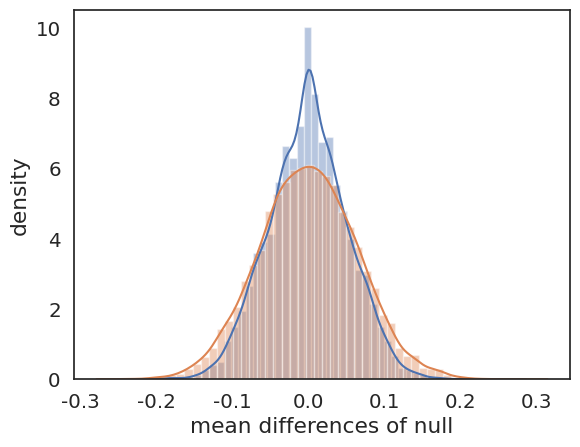

Generate this figure with matplotlib:
import numpy as np
from numpy.random import beta as betarnd
from numpy.random import gamma as gammarnd
from numpy.random import normal as normalrnd
from random import sample
from random import shuffle
import pandas as pd
import seaborn as sns
import random
import matplotlib.pyplot as plt
from scipy.stats import gamma

sns.set(context='notebook', style='white', palette='deep', font='arial', font_scale=1.3, color_codes=True, rc=None)
# num_subjects=192
# mean_diffs=[]
# for i in range(10000):
# 	rfi_rews2=list(gammarnd(0.4275512172820504, 1.6876320240266436,num_subjects))
# 	rfi_preds2=list(gammarnd(0.6019802760339684, 1.4308407307549147,num_subjects))
# 	rfi_rews=[]
# 	rfi_preds=[]
# 	for i in range(192):
# 		if random.uniform(0,1)>0.5:
# 			rfi_rews.append(rfi_rews2[i])
# 			rfi_preds.append(rfi_preds2[i])
# 		else:
# 			rfi_rews.append(rfi_preds2[i])
# 			rfi_preds.append(rfi_rews2[i])
# 	mean_diffs.append(np.mean(rfi_rews)-np.mean(rfi_preds))

# print('mean of mean diffs {}'.format(np.mean(mean_diffs)))
# print('SD of mean diffs null {}'.format(np.std(mean_diffs)))
# temp_f=pd.Series(mean_diffs,name='mean differences of null')
# sns.distplot(temp_f)
# plt.savefig("mean_diffs.png",bbox_inches='tight', dpi=300)
# plt.ylabel('density')
# plt.show()
betas_rfi_reward=[0.19235187068961024, 0.6077259308084503, 0.4316290930277108, 0.37280538740619806, 0.3842427490648481, 0.638724294605487, 0.32165060718515803, 1.147764750904775, 1.480617749101014, 0.329640831464303, 0.3988750711519108, 0.7644095940016682, 0.6233900866062626, 0.29324879755878586, 0.4914962745885104, 1.5814903330649857, 0.5969092459833897, 0.12793299074353467, 0.21455480583916897, 0.8756189216039829, 0.9862147373509887, 0.19570325709005415, 0.40070176755276404, 1.3435243851875087, 0.2475994776402745, 0.6566661179538917, 0.17610595482729746, 0.8922692822478224, 0.22122704830734255, 2.2710661698831123, 0.38818104985271806, 0.9658868171811751, 0.5500045509190044, 2.8155616022080583, 1.4041788364753707, 0.4790206486117646, 2.2276480701014694, 0.751422440217316, 0.6627992297662487, 4.827750889665758, 0.15639096125216304, 1.4083810770748004, 2.1194472001283584, 0.21097727764834523, 0.295627881655672, 0.5337514394050886, 0.5835815019715404, 0.4954192411822244, 1.3695075845484361, 0.20385301654784202, 0.5732220377705965, 1.7370233294765656, 0.9818793266878698, 0.08487037225611585, 1.289082436695063, 0.47461403781919764, 0.16118930831818698, 0.8177526047419068, 0.523766188688736, 0.4932885489050485, 0.5584784962323759, 0.5145219331370661, 0.17678113355988292, 0.1194168269082535, 0.36427744103112114, 0.5083890652810892, 0.17892155571420038, 0.8437478068354695, 0.42640657243473146, 0.9158287420024933, 0.3553181125748022, 3.1840690127338482, 0.38445834408568275, 0.47154127232893517, 0.18561005957195062, 0.14495633601500754, 0.764597227477761, 1.3187082133765906, 0.13695627979984665, 0.18411002867707565, 0.3351187323838063, 0.9665357018264742, 0.2315179727970711, 0.526060941841667, 1.8041479253840238, 0.271464343090779, 0.5298678541985878, 0.2593997660059637, 0.08351465806726399, 0.14104252488403632, 0.36336085205402663, 0.14464017755780217, 0.21687153051192679, 0.5207263484737815, 0.09892204270235522, 1.255847346333231, 0.9512869105897688, 0.3111661176693852, 0.4523773651051018, 0.7367436622260206, 1.2716864320681085, 0.05329801095954473, 0.21122329902641582, 1.5127800298766545, 1.482877486069001, 0.1861582090109545, 0.7844005112983942, 2.153518856287157, 0.7275081678849366, 0.22170632111516567, 0.5996096971172464, 0.9199514737384364, 0.661064975709092, 1.1342999807848007, 0.3456625863696403, 0.6734564138170364, 0.7491647848099499, 2.960113423456845, 1.1341582796813872, 1.093771393980663, 0.41210277676286683, 0.19918219690990432, 0.468669232676564, 0.6978640761698266, 0.3356377234621715, 0.23222052863991263, 0.2892964262372132, 0.21150079807068561, 0.4594230340460251, 0.9094412142507351, 0.3547870460813049, 0.28082333515387287, 1.9746962620487474, 0.31592632306617413, 0.75103111481448, 0.5170773886621892, 0.4107303481897596, 0.7769342459113561, 0.5532763561409736, 2.5046091658148693, 0.3584451957663368, 0.6553665960204157, 0.7707609034359856, 0.2274959433221783, 0.27577134941562104, 0.1859307510942477, 1.3428807013555124, 3.321475771866423, 2.5944096242731134, 0.26801233259394386, 1.4993338950337942, 0.15301843355142217, 1.2525369616426305, 2.187508581456703, 0.6344495129187682, 0.5641759637623258, 0.5006045109931482, 0.4632885345251246, 0.37879240581938006, 0.19118048645882907, 0.45501530426439707, 0.17989428939269092, 1.463497064074139, 0.7665662441578112, 0.5559212987089153, 0.8243837870430174, 0.31822775068942233, 0.5491672906716699, 0.3163272069818333, 0.22478647989240305, 0.12208138081490617, 0.32406972515353144, 0.250796539861831, 0.44574203207194013, 0.34485222315782127, 0.6812552662181826, 0.1995403194313377, 0.6722587258083988, 0.25680032549889625, 1.1776895931222529, 0.20619443498087697, 0.44244219215907843, 0.5773021883876015, 0.23703835935252648, 0.6023249577262025, 0.773750806112092, 1.2208674317753203, 1.199667941286403, 0.6310024371045868, 0.4388065086962609, 0.5478878777038035, 0.6247817223259977]
betas_rfi_predator=[0.5813607480634874, 0.46500139515236366, 0.022037823768344143, 0.4210891530308329, 0.13629339612127309, 0.21123053914777248, 0.8153866193147118, 0.173034882865118, 1.2013890206152986, 0.8337937305809614, 1.7454396901026794, 1.3038966291234695, 0.3977484609912338, 0.4417885124254332, 0.3506774404508218, 0.594444359778576, 1.2672890430258617, 0.2498904182573718, 1.304227373220293, 0.24879778917853987, 0.7238826940291087, 0.14917206291145454, 0.40970440626443216, 0.7739384349231968, 0.2894776914222145, 0.1539148531797498, 0.20388301818473492, 0.9403608407524155, 0.5472282208633708, 0.3452607544060491, 2.4462244334891663, 0.27288337753171305, 1.123141844425255, 0.5736156511131265, 1.440372592782029, 0.23844600611558803, 1.7677375892755878, 0.7002695721286292, 0.7550044487104126, 0.1858162765165882, 0.15650217150714524, 0.5528427929112373, 0.48452632726844397, 0.6041644173094095, 0.3296861506950335, 2.1175421590273293, 1.5857464093134817, 1.3385728879696275, 1.6151657551343435, 1.6509465770110063, 1.7954900853986233, 1.2998506517473412, 1.6665563086617816, 0.8147137296643906, 1.3117634348081206, 0.2575065704197746, 0.22782257964126051, 0.2666183950937404, 0.9560755571477461, 0.3622808602542228, 0.15475438274659875, 0.3801620721045771, 0.6617563917907218, 0.5568675564312904, 1.210370113183292, 0.6968765000151409, 0.6614114171813925, 0.46635454801903004, 0.6612540640823149, 1.650604913449891, 0.3525236460732731, 0.4474550642637168, 0.5477143469088364, 0.4510639156989574, 0.0427191410432032, 0.7029363784073258, 0.2536421898958513, 0.6185421380277689, 0.30606654157982743, 1.1393893066996725, 0.20881672268110665, 0.13636894896533566, 1.6256422311635068, 1.154356475728921, 1.2345682519109054, 0.06847218889733361, 0.9755956503564591, 0.47518176697233316, 0.6229888645544398, 0.45280788835574237, 0.35808485460078543, 0.30921212117720986, 0.24462225366170864, 2.6643607542674603, 0.08776591833312931, 0.6431511032830839, 0.32103768482399, 0.5478947417715673, 0.4450283293511528, 0.8866743885242757, 2.433350083259334, 0.2474660173003349, 0.2602769311070811, 1.0286652924950075, 1.8135916951788744, 0.32222582318952403, 0.42452502488323207, 1.8965449782176882, 2.243078027449153, 0.22952174103227357, 0.3161811408271306, 0.7177958880569163, 0.5097896834371897, 0.3649884854988208, 0.4527696601728975, 1.6292295266117782, 0.9618425185561703, 1.534401751595094, 0.7924368143819853, 0.3346494832429789, 0.3840384722354999, 0.4420818547728413, 0.2307622435788997, 0.24236238411113703, 0.7261816079958722, 0.19643063491494409, 0.19237045488199622, 0.3434242503026401, 0.4833325743687742, 0.33752691973716054, 0.6673197675378232, 0.1725027907667647, 1.8700656948736198, 0.661857133212305, 0.11021091252115008, 0.6231186018610759, 0.6445161440684875, 1.7113866541877052, 0.9937207197738676, 2.4323016073620867, 0.5538391552004449, 1.0528403262697563, 0.7782662662059137, 0.2787103369442513, 0.23108314875420788, 1.4786432674926266, 0.7314043631946712, 1.1436203119536688, 1.8500755573420808, 0.20710128458690752, 1.472457425209345, 0.8526311623243544, 0.9688767107755216, 0.566393724989701, 0.3746118935023774, 0.46984591903220185, 0.5234681651709919, 0.22178386796450436, 0.3840869303674608, 0.2984492752336955, 0.89814283928682, 0.8713963926495465, 1.1097570531832615, 2.2819203520167215, 0.7619248410211255, 0.5440086268410668, 0.33537710361043765, 0.8490598321506136, 0.3982305456693872, 0.34421040709373085, 0.14075787006040746, 0.16626012480849223, 0.23436988696862987, 0.5655378342532504, 0.2025518151909286, 0.5559522289022872, 0.34314826834987766, 1.2491903465493035, 0.6518938395988793, 0.5886509507040979, 0.5867568434030319, 0.5436104547785391, 1.8625657126380506, 0.14309680423016044, 0.31071472725139515, 0.3504535524632973, 0.30961707131729027, 0.3025099641199006, 1.5039354159586646, 1.0108989466448435, 0.23975490460891613, 1.972460309083591]



print(np.mean(betas_rfi_reward))
print(np.std(betas_rfi_reward))
print(np.mean(betas_rfi_predator))
print(np.std(betas_rfi_predator))


sns.set(context='notebook', style='white', palette='deep', font='arial', font_scale=1.3, color_codes=True, rc=None)
num_subjects=192
mean_diffs=[]
median_diffs=[]
SDs = []
simulations=10000
for i in range(simulations):
	betas_rfi_reward=[0.19235187068961024, 0.6077259308084503, 0.4316290930277108, 0.37280538740619806, 0.3842427490648481, 0.638724294605487, 0.32165060718515803, 1.147764750904775, 1.480617749101014, 0.329640831464303, 0.3988750711519108, 0.7644095940016682, 0.6233900866062626, 0.29324879755878586, 0.4914962745885104, 1.5814903330649857, 0.5969092459833897, 0.12793299074353467, 0.21455480583916897, 0.8756189216039829, 0.9862147373509887, 0.19570325709005415, 0.40070176755276404, 1.3435243851875087, 0.2475994776402745, 0.6566661179538917, 0.17610595482729746, 0.8922692822478224, 0.22122704830734255, 2.2710661698831123, 0.38818104985271806, 0.9658868171811751, 0.5500045509190044, 2.8155616022080583, 1.4041788364753707, 0.4790206486117646, 2.2276480701014694, 0.751422440217316, 0.6627992297662487, 4.827750889665758, 0.15639096125216304, 1.4083810770748004, 2.1194472001283584, 0.21097727764834523, 0.295627881655672, 0.5337514394050886, 0.5835815019715404, 0.4954192411822244, 1.3695075845484361, 0.20385301654784202, 0.5732220377705965, 1.7370233294765656, 0.9818793266878698, 0.08487037225611585, 1.289082436695063, 0.47461403781919764, 0.16118930831818698, 0.8177526047419068, 0.523766188688736, 0.4932885489050485, 0.5584784962323759, 0.5145219331370661, 0.17678113355988292, 0.1194168269082535, 0.36427744103112114, 0.5083890652810892, 0.17892155571420038, 0.8437478068354695, 0.42640657243473146, 0.9158287420024933, 0.3553181125748022, 3.1840690127338482, 0.38445834408568275, 0.47154127232893517, 0.18561005957195062, 0.14495633601500754, 0.764597227477761, 1.3187082133765906, 0.13695627979984665, 0.18411002867707565, 0.3351187323838063, 0.9665357018264742, 0.2315179727970711, 0.526060941841667, 1.8041479253840238, 0.271464343090779, 0.5298678541985878, 0.2593997660059637, 0.08351465806726399, 0.14104252488403632, 0.36336085205402663, 0.14464017755780217, 0.21687153051192679, 0.5207263484737815, 0.09892204270235522, 1.255847346333231, 0.9512869105897688, 0.3111661176693852, 0.4523773651051018, 0.7367436622260206, 1.2716864320681085, 0.05329801095954473, 0.21122329902641582, 1.5127800298766545, 1.482877486069001, 0.1861582090109545, 0.7844005112983942, 2.153518856287157, 0.7275081678849366, 0.22170632111516567, 0.5996096971172464, 0.9199514737384364, 0.661064975709092, 1.1342999807848007, 0.3456625863696403, 0.6734564138170364, 0.7491647848099499, 2.960113423456845, 1.1341582796813872, 1.093771393980663, 0.41210277676286683, 0.19918219690990432, 0.468669232676564, 0.6978640761698266, 0.3356377234621715, 0.23222052863991263, 0.2892964262372132, 0.21150079807068561, 0.4594230340460251, 0.9094412142507351, 0.3547870460813049, 0.28082333515387287, 1.9746962620487474, 0.31592632306617413, 0.75103111481448, 0.5170773886621892, 0.4107303481897596, 0.7769342459113561, 0.5532763561409736, 2.5046091658148693, 0.3584451957663368, 0.6553665960204157, 0.7707609034359856, 0.2274959433221783, 0.27577134941562104, 0.1859307510942477, 1.3428807013555124, 3.321475771866423, 2.5944096242731134, 0.26801233259394386, 1.4993338950337942, 0.15301843355142217, 1.2525369616426305, 2.187508581456703, 0.6344495129187682, 0.5641759637623258, 0.5006045109931482, 0.4632885345251246, 0.37879240581938006, 0.19118048645882907, 0.45501530426439707, 0.17989428939269092, 1.463497064074139, 0.7665662441578112, 0.5559212987089153, 0.8243837870430174, 0.31822775068942233, 0.5491672906716699, 0.3163272069818333, 0.22478647989240305, 0.12208138081490617, 0.32406972515353144, 0.250796539861831, 0.44574203207194013, 0.34485222315782127, 0.6812552662181826, 0.1995403194313377, 0.6722587258083988, 0.25680032549889625, 1.1776895931222529, 0.20619443498087697, 0.44244219215907843, 0.5773021883876015, 0.23703835935252648, 0.6023249577262025, 0.773750806112092, 1.2208674317753203, 1.199667941286403, 0.6310024371045868, 0.4388065086962609, 0.5478878777038035, 0.6247817223259977]
	betas_rfi_predator=[0.5813607480634874, 0.46500139515236366, 0.022037823768344143, 0.4210891530308329, 0.13629339612127309, 0.21123053914777248, 0.8153866193147118, 0.173034882865118, 1.2013890206152986, 0.8337937305809614, 1.7454396901026794, 1.3038966291234695, 0.3977484609912338, 0.4417885124254332, 0.3506774404508218, 0.594444359778576, 1.2672890430258617, 0.2498904182573718, 1.304227373220293, 0.24879778917853987, 0.7238826940291087, 0.14917206291145454, 0.40970440626443216, 0.7739384349231968, 0.2894776914222145, 0.1539148531797498, 0.20388301818473492, 0.9403608407524155, 0.5472282208633708, 0.3452607544060491, 2.4462244334891663, 0.27288337753171305, 1.123141844425255, 0.5736156511131265, 1.440372592782029, 0.23844600611558803, 1.7677375892755878, 0.7002695721286292, 0.7550044487104126, 0.1858162765165882, 0.15650217150714524, 0.5528427929112373, 0.48452632726844397, 0.6041644173094095, 0.3296861506950335, 2.1175421590273293, 1.5857464093134817, 1.3385728879696275, 1.6151657551343435, 1.6509465770110063, 1.7954900853986233, 1.2998506517473412, 1.6665563086617816, 0.8147137296643906, 1.3117634348081206, 0.2575065704197746, 0.22782257964126051, 0.2666183950937404, 0.9560755571477461, 0.3622808602542228, 0.15475438274659875, 0.3801620721045771, 0.6617563917907218, 0.5568675564312904, 1.210370113183292, 0.6968765000151409, 0.6614114171813925, 0.46635454801903004, 0.6612540640823149, 1.650604913449891, 0.3525236460732731, 0.4474550642637168, 0.5477143469088364, 0.4510639156989574, 0.0427191410432032, 0.7029363784073258, 0.2536421898958513, 0.6185421380277689, 0.30606654157982743, 1.1393893066996725, 0.20881672268110665, 0.13636894896533566, 1.6256422311635068, 1.154356475728921, 1.2345682519109054, 0.06847218889733361, 0.9755956503564591, 0.47518176697233316, 0.6229888645544398, 0.45280788835574237, 0.35808485460078543, 0.30921212117720986, 0.24462225366170864, 2.6643607542674603, 0.08776591833312931, 0.6431511032830839, 0.32103768482399, 0.5478947417715673, 0.4450283293511528, 0.8866743885242757, 2.433350083259334, 0.2474660173003349, 0.2602769311070811, 1.0286652924950075, 1.8135916951788744, 0.32222582318952403, 0.42452502488323207, 1.8965449782176882, 2.243078027449153, 0.22952174103227357, 0.3161811408271306, 0.7177958880569163, 0.5097896834371897, 0.3649884854988208, 0.4527696601728975, 1.6292295266117782, 0.9618425185561703, 1.534401751595094, 0.7924368143819853, 0.3346494832429789, 0.3840384722354999, 0.4420818547728413, 0.2307622435788997, 0.24236238411113703, 0.7261816079958722, 0.19643063491494409, 0.19237045488199622, 0.3434242503026401, 0.4833325743687742, 0.33752691973716054, 0.6673197675378232, 0.1725027907667647, 1.8700656948736198, 0.661857133212305, 0.11021091252115008, 0.6231186018610759, 0.6445161440684875, 1.7113866541877052, 0.9937207197738676, 2.4323016073620867, 0.5538391552004449, 1.0528403262697563, 0.7782662662059137, 0.2787103369442513, 0.23108314875420788, 1.4786432674926266, 0.7314043631946712, 1.1436203119536688, 1.8500755573420808, 0.20710128458690752, 1.472457425209345, 0.8526311623243544, 0.9688767107755216, 0.566393724989701, 0.3746118935023774, 0.46984591903220185, 0.5234681651709919, 0.22178386796450436, 0.3840869303674608, 0.2984492752336955, 0.89814283928682, 0.8713963926495465, 1.1097570531832615, 2.2819203520167215, 0.7619248410211255, 0.5440086268410668, 0.33537710361043765, 0.8490598321506136, 0.3982305456693872, 0.34421040709373085, 0.14075787006040746, 0.16626012480849223, 0.23436988696862987, 0.5655378342532504, 0.2025518151909286, 0.5559522289022872, 0.34314826834987766, 1.2491903465493035, 0.6518938395988793, 0.5886509507040979, 0.5867568434030319, 0.5436104547785391, 1.8625657126380506, 0.14309680423016044, 0.31071472725139515, 0.3504535524632973, 0.30961707131729027, 0.3025099641199006, 1.5039354159586646, 1.0108989466448435, 0.23975490460891613, 1.972460309083591]

	both_rfi=betas_rfi_reward+betas_rfi_predator
	random.shuffle(both_rfi)
	random.shuffle(both_rfi)
	random.shuffle(both_rfi)
	# rfi_rews=list(gammarnd(1.13, 0.53,num_subjects))
	# rfi_preds=list(gammarnd(1.13, 0.53,num_subjects))

	rfi_rews=random.choices(both_rfi, k=192)
	rfi_preds=random.choices(both_rfi, k=192)

	SDs.append(np.std(rfi_rews))
	SDs.append(np.std(rfi_preds))
	median_diffs.append(np.median(rfi_rews)-np.median(rfi_preds))
	mean_diffs.append(np.mean(rfi_rews)-np.mean(rfi_preds))

print('mean of median diffs {}'.format(np.median(mean_diffs)))
sigs=[x for x in mean_diffs if x < -0.188]
print('0.192 is sig at p value means: {}'.format(len(sigs)/simulations))
sigs=[x for x in median_diffs if x < -0.188]
print('0.192 is sig at p value meDIans: {}'.format(len(sigs)/simulations))
print('SD of median diffs null {}'.format(np.std(mean_diffs)))
print('SD of raw data : {}'.format(np.mean(SDs)))
temp_f=pd.Series(median_diffs,name='median differences of null')
sns.distplot(temp_f)
plt.savefig("median_diffs_same_dist.png",bbox_inches='tight', dpi=300)
plt.ylabel('density')
plt.show()

temp_f=pd.Series(mean_diffs,name='mean differences of null')
sns.distplot(temp_f)
plt.savefig("mean_diffs_same_dist.png",bbox_inches='tight', dpi=300)
plt.ylabel('density')
plt.show()